Run: headless pygame with SDL's dummy video driver; simulated clock (each Clock.tick advances the game by its frame time, no real sleeping); random seed 0; keys injected as events and as key.get_pressed() state; mouse plan: one left click at the window centre at the start of phase 2, then a move to the lower-right quarter at the start of phase 3.
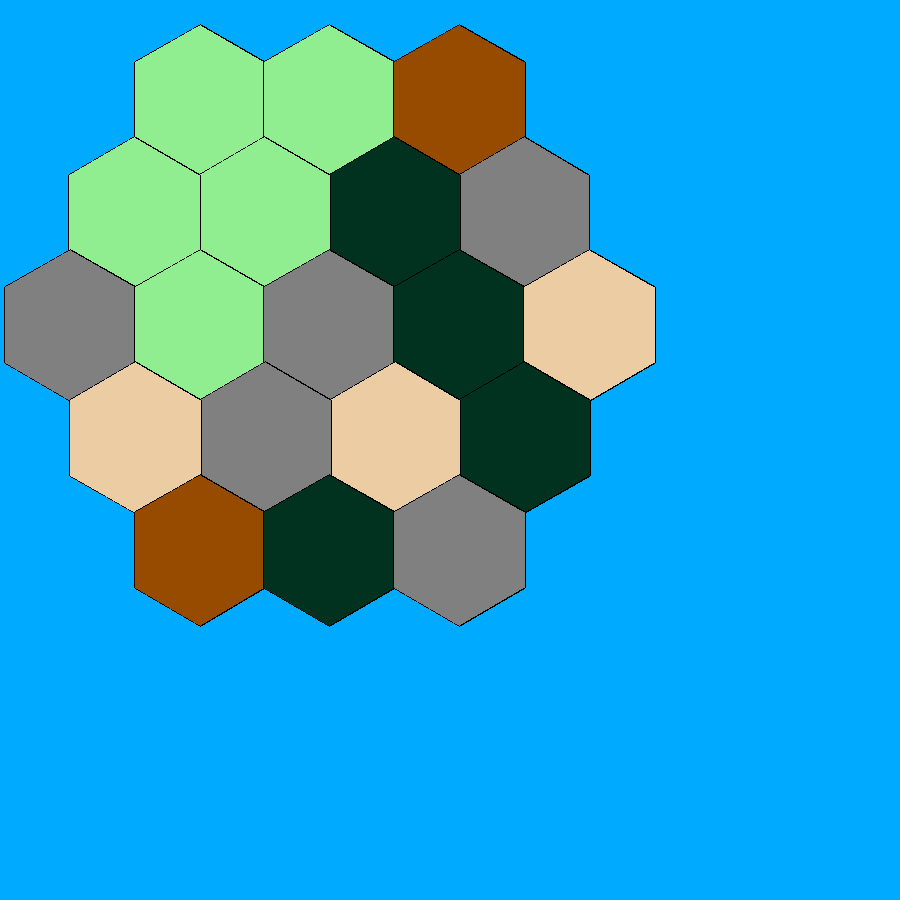
Frame 1 of 4 · flips 1–60 · no input
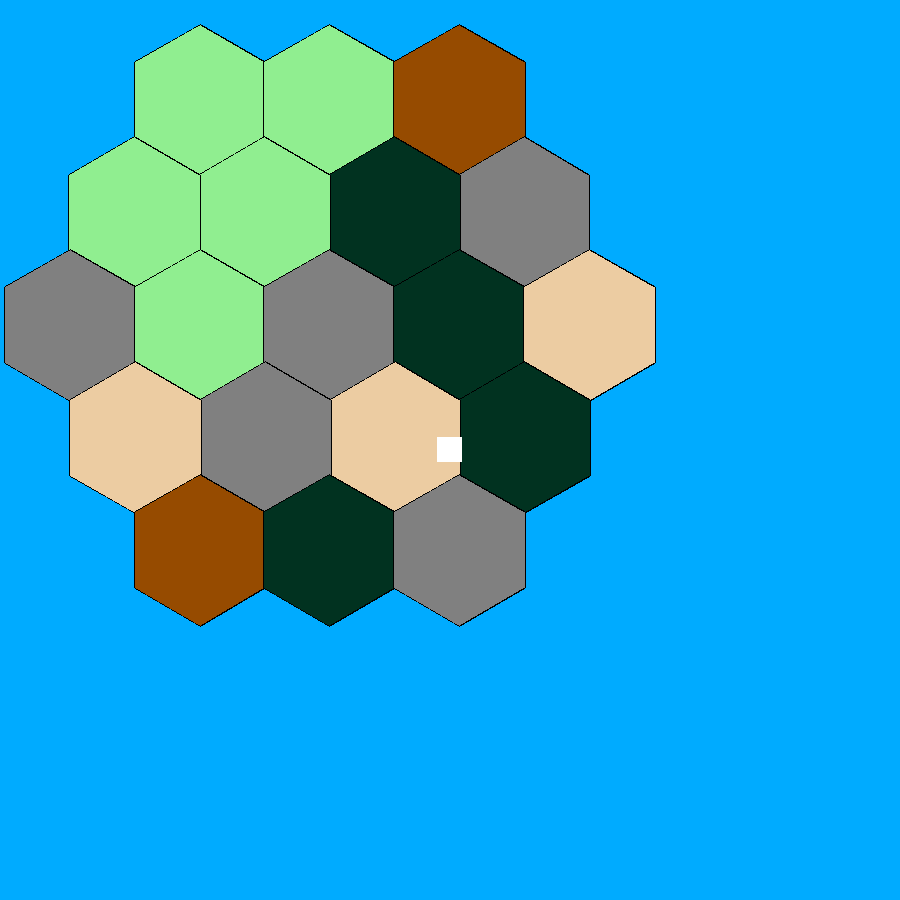
Frame 2 of 4 · flips 61–180 · clicked the window centre · tapped SPACE, RETURN · held RIGHT (→), D
Frame 3 of 4 · flips 181–300 · moved the mouse to the lower-right quarter · held DOWN (↓), S · screen unchanged from frame 2, image omitted
Frame 4 of 4 · flips 301–420 · held LEFT (←), A, UP (↑), W · screen unchanged from frame 3, image omitted

The pygame program that drew these frames:

import math
from re import X
import pygame
import random
import sys
from pygame.draw import polygon
from pygame.locals import *


# Initialized the game engine
pygame.init()

# Initialized some game colors
backGround = (0,171,255)  #blue
WHITE = (255,255,255) #white

# Tile Colors
brickColor = (150,75,0)
hayColor = (236,204,162)
stoneColor = (128,128,128)
sheepColor = (144,238,144)
woodColor = (1,50,32)
blackColor = (0,0,0)

# Creates a list to store all of the tile colors
tileColorList = [brickColor,hayColor,stoneColor,sheepColor,woodColor]

# Create a window and set resolution
window = pygame.display.set_mode((900,900))

# Fill the screen with a 'background' color
window.fill(backGround)

# Set fps to 60
FPS = pygame.time.Clock()
FPS.tick(60)

# Center decides on where the first hexagon is placed
center = (200,100)
size = 75
numTiles = 19

houseStartCoord = (100,100)
houseSize = (25,25)

EPSILON = 1e-9


# ------------------- Draws a hexagon in ceratain directions -----------------------
# Direction is based off of the center, which are passed in as coords (tuple) of another hexagon 
def hexUpLeft(center,size):
    newCenter = (center[0] - .86 * size, center[1] - 1.5 * size)
    return newCenter

def hexUpRight(center,size):
    newCenter = (center[0] + .86 * size, center[1] - 1.5 * size)
    return newCenter

def hexDownLeft(center,size):
    newCenter = (center[0] - .86 * size, center[1] + 1.5 * size)
    return newCenter

def hexDownRight(center,size):
    newCenter = (center[0] + .86 * size, center[1] + 1.5 * size)
    return newCenter

def hexRight(center,size):
    newCenter = (center[0] + 1.73 * size, center[1])
    return newCenter

def hexLeft(center,size):
    newCenter = (center[0] - 1.73 * size, center[1])
    return newCenter  
    
# Draws the whole board using the hex functions
def boardSetup(boardPieces):
    for i in range(0,numTiles):
        # First row     
        if i == 0:
            boardPieces.append(gameTile(center,size,i)) # First tile
            newCenter = hexRight(center,size)
        if i > 0 and i < 3:
            boardPieces.append(gameTile(newCenter,size,i))
            if i == 2:
                newCenter = hexDownRight(newCenter,size)
            else:
                newCenter = hexRight(newCenter,size)
            #print("newCenter",newCenter)
            
        # Second row    
        if i >= 3 and i < 7:
            boardPieces.append(gameTile(newCenter,size,i))
            if i == 6:
                newCenter = hexDownLeft(newCenter,size)
            else:
                newCenter = hexLeft(newCenter,size)
            
        # Third row    
        if i >= 7 and i < 12:
            boardPieces.append(gameTile(newCenter,size,i))
            if i == 11:
                newCenter = hexDownLeft(newCenter,size)
            else:
                newCenter = hexRight(newCenter,size)
            
        # Forth row    
        if i >= 12 and i < 16:
            boardPieces.append(gameTile(newCenter,size,i))
            if i == 15:
                newCenter = hexDownRight(newCenter,size)
            else:
                newCenter = hexLeft(newCenter,size)
            
        # Fifth(last) row    
        if i >= 16 and i < 19:
            boardPieces.append(gameTile(newCenter,size,i))
            newCenter = hexRight(newCenter,size)
        
    #boardPieces[0].draw_hexagon()
    #print(i)
    #print("Does nothing for now")

# Prints the whole board
def printBoard(boardPieces):
    for i in range(0,numTiles):
        boardPieces[i].draw_hexagon()

# Made the mistake of making the whole board an object
# This class makes each hexagon tile an object            
class gameTile():
    def __init__(self, center, size, id):
        self.center = center
        self.size = size
        self.points = []

        # How we identify the hexagon we collided with?
        self.id = id
        
    # Function to calculate hexagon points
    def hexagon_points(self):
        points = []
        for i in range(6):
            angle_deg = 60 * i - 30
            angle_rad = math.radians(angle_deg)
            x = self.center[0] + self.size * math.cos(angle_rad)
            y = self.center[1] + self.size * math.sin(angle_rad)
            points.append((x, y))
            
        # Set here for collision
        self.points = points
        return points

    # Function to draw a hexagon
    def draw_hexagon(self):
        points = self.hexagon_points()
        
        # Draws a black hexagon to act as a black border
        pygame.draw.polygon(window, blackColor, points,3)
        
        # Draws the filled in hexagon
        pygame.draw.polygon(window, random.choice(tileColorList), points)
        
# Class for house object in game
class House():
    def __init__(self,x,y,w,h,id):
        self.x1 = x
        self.y1 = y
        self.x2 = x + w
        self.y2 = y + h
        
        self.w = w
        self.h = h

        # References used for collision detection
        self.topLeft = [x,y]
        self.topRight = [x+w,y]
        self.bottomLeft = [x,y+h]
        self.bottomRight = [x+w,y+h]
        
        self.fillColor = WHITE
        self.stained = False
        self.id = id
        
    # Setting the new position of a rectangle to mouse position
    def setXY(self,xy):
        # The following 2 lines update the rectangle coords 
        # Now it will be placed 0.5 * width and 0.5 * height 
        # This centers the house on the mouse, so where ever you click is more accurate
        
        # Sets position of x1 and y1 and shifts rectangle to middle of mouse
        self.x1 = xy[0] - (0.5*self.w)
        self.y1 = xy[1] - (0.5*self.h)
        
        
        # Sets x2 and y2 based off of the shifted position
        self.x2 = self.x1 + self.w
        self.y2 = self.y1 + self.h
        
        # Sets references for collision detection, not used for drawing
        self.topLeft = [self.x1,self.y1]
        self.topRight = [self.x1+self.w,self.y1]
        self.bottomLeft = [self.x1,self.y1+self.h]
        self.bottomRight = [self.x1+self.w,self.y1+self.h]
        
    # Returns a coordinate
    def getXY(self):
        return(self.x1,self.y1)
    
    # Returns values needed to build a rectangle in the form of a tuple
    def rect(self):
        
        coords = self.getXY()
        
        x1 = coords[0] 
        y1 = coords[1]
        
        return (x1,y1,self.w, self.h)
    
    # Returns values needed to test for colision (x1,y1,x2,y2) in the form of a tuple
    def coords(self):
        return self.getXY() + (self.x2, self.y2)
    
    def draw(self, surface = None):
        if not surface:
            surface = pygame.display.get_surface()
        pygame.draw.rect(surface,self.fillColor,self.rect(),0)
        
# ---- Will make the game objects classes soon ----

# Class for road object in game
#class Road():
        
# Class for city object in game        
#class City():
        
# Class for each player in the game        
#class Player():     


# ------------------------ Colision functions ---------------------------    

# Detects if there is a colision between a line and a line
def collideLineLine(l1_x, l1_y, l2_x, l2_y):
    
    # Normalize direction of the lines and start of the lines
    p = pygame.math.Vector2(*l1_x)
    line1Vec = pygame.math.Vector2(*l1_y) - p
    r  = line1Vec.normalize()
    
    q = pygame.math.Vector2(*l2_x)
    line2Vec = pygame.math.Vector2(*l2_y) - q
    s  = line2Vec.normalize()
    
    # Normal vectors to the lines
    rNV = pygame.math.Vector2(r[1], -r[0])
    sNV = pygame.math.Vector2(s[1], -s[0])
    rdotSVN = r.dot(sNV)
    
    if abs(rdotSVN) < EPSILON:
    #if rdotSVN == 0:
        #print("Parallel or very close to parellel lines") 
        return False
    
    # Distance to intersection point
    qp = q - p
    #print(qp)
    t = qp.dot(sNV) / rdotSVN
    u = qp.dot(rNV) / rdotSVN
    
    return t > 0 and u > 0 and t*t < line1Vec.magnitude_squared() and u*u < line2Vec.magnitude_squared()
    #return 0 <= t <= 1 and 0 <= u <= 1 and t * t <= line1Vec.magnitude_squared() and u * u <= line2Vec.magnitude_squared()

# Detects if there is a colision between a rectangle and a line segment
def collideRectLine(rect, p1, p2):
    return (collideLineLine(p1, p2, rect.topLeft, rect.bottomLeft) or
            collideLineLine(p1, p2, rect.bottomLeft, rect.bottomRight) or
            collideLineLine(p1, p2, rect.bottomRight, rect.topRight) or
            collideLineLine(p1, p2, rect.topRight, rect.topLeft))

# Detects if a polygon and a rectangel are intersection
# Achieved by testing each line segment in a polygone against the rectangle
def collideRectPoly(rect, poly):
    #print(poly[0], poly[1])
    #print(poly[1], poly[2])
    #print(poly[2], poly[3])
    #print(poly[3], poly[4])
    #print(poly[4], poly[5])
    #print(poly[5], poly[0])
    #print(rect) 
    for i in range(len(poly) - 1):
         if collideRectLine(rect, poly[i], poly[i+1]):
            #print(" --------- Collision!!! ------------")
            return True
         # Added this since line segment of the hexagon never gets checked 
         if collideRectLine(rect, poly[5], poly[0]):
            #print(" --------- Collision!!! ------------")
            return True
    #print("No collision") 
    return False  
      


# ---------------------------------------------------------------------------------
# --------------------------------- Start of Main ---------------------------------
# ---------------------------------------------------------------------------------


# Attempt to setup board using the gameTiles Class
boardPieces = []

# Creates the whole board, appends all of the tiles to boardPieces[]
boardSetup(boardPieces)

# Prints the board to the screen
printBoard(boardPieces)

# Initiates the list of houses
houses = []

# ------------------------------ Game loop begins ------------------------------------
i = 0 #House id or index, need to change name 
mb = False
running = True
while running:
    for event in pygame.event.get():
        if event.type == pygame.QUIT:
            running = False
        
        if event.type == pygame.MOUSEBUTTONDOWN:
            mb = True
            
        # Allows user to hit ESCAPE to exit the game window
        elif event.type == pygame.KEYDOWN:
            if event.key == pygame.K_ESCAPE:
                running = False
                
    # Placeing a house by getting mouse position and leftclicking
    if mb == True:            
        houses.append(House(100,100, 25,25, i))
        houses[i].setXY(pygame.mouse.get_pos())
        houses[i].draw(window)
        #print(houses[i].topLeft, i)
        
        # Attempt to test collision, need to loop through all of the gameTiles
        for j in range(0,numTiles):
            if collideRectPoly(houses[i],boardPieces[j].points):
                print("Collision with hexagon:",boardPieces[j].id)
            
        
        # Id for the houses
        i = i+1
        
        # Setting mouseButton to false so only 1 house prints
        mb = False
     
    
    # Update the display
    pygame.display.flip()
    
pygame.quit()
sys.exit()
